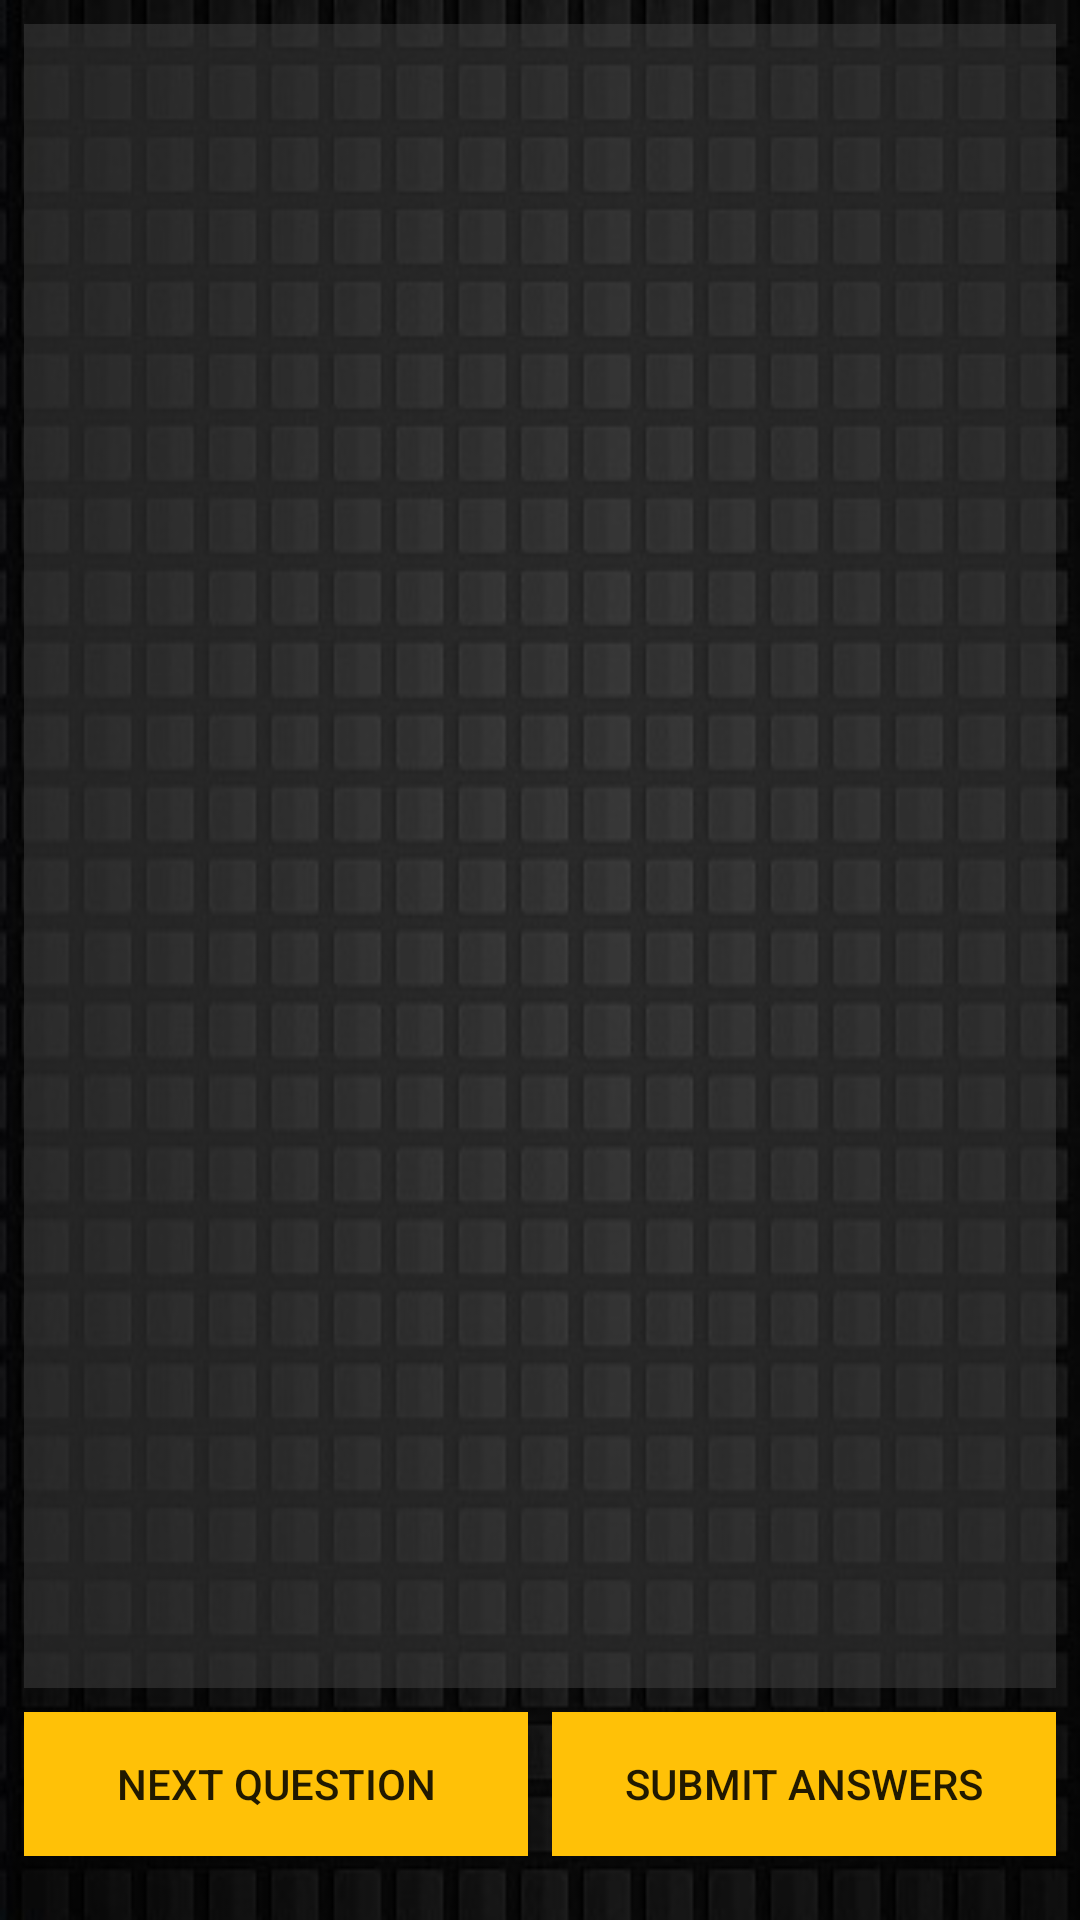

Produce the Android XML layout that renders to this screen, including the resource entries it uses.
<!-- AndroidManifest.xml: application theme AppTheme -->
<!-- res/layout/activity3_questions_fragment.xml -->
<?xml version="1.0" encoding="utf-8"?>
<ScrollView xmlns:android="http://schemas.android.com/apk/res/android"
    android:layout_height="match_parent"
    android:layout_width="match_parent"
    android:fillViewport="true">


    <LinearLayout
        android:orientation="vertical"
        android:layout_width="fill_parent"
        android:layout_height="fill_parent"
        android:background="@drawable/background">

        <android.support.v4.view.ViewPager xmlns:android="http://schemas.android.com/apk/res/android"
            xmlns:tools="http://schemas.android.com/tools"
            android:id="@+id/pager"
            android:layout_width="match_parent"
            android:layout_height="0dp"
            android:layout_weight="8"
            android:layout_margin="8dp"
            android:background="@color/Grey"
            tools:context=".MainActivity" />

        <LinearLayout
            android:layout_width="match_parent"
            android:layout_height="0dp"
            android:layout_weight="1"
            android:orientation="horizontal">

            <Button
                style="@style/Button"
                android:id="@+id/NextQuestion_SwipeButton"
                android:text="@string/Next_Question"
                android:layout_gravity="center_horizontal"
                android:layout_width="0dp"
                android:layout_weight="1"
                android:layout_height="48dp"
                android:onClick="onClickSwipe"/>


            <Button android:text="@string/SubmitAnswers"
                android:id="@+id/NextButton3"
                style="@style/Button"
                android:layout_marginRight="8dp"
                android:layout_gravity="center_horizontal"
                android:layout_width="0dp"
                android:layout_weight="1"
                android:layout_height="48dp"/>

        </LinearLayout>

    </LinearLayout>

</ScrollView>
<!-- resources referenced by this layout -->
<resources>
  <color name="Grey">#80424242</color>
  <!-- drawable background: jpg bitmap (drawable, 66228 bytes) -->
  <string name="Next_Question">Next Question</string>
  <string name="SubmitAnswers">Submit Answers</string>
  <style name="Button">
          <item name="android:layout_marginBottom">16dp</item>
          <item name="android:layout_marginTop">8dp</item>
          <item name="android:layout_marginLeft">8dp</item>
          <item name="android:background">@color/Yellow</item>
          <item name="android:padding">8dp</item>
      </style>
  <style name="AppTheme" parent="Theme.AppCompat.Light.NoActionBar">
          
          <item name="colorPrimary">#9E9E9E</item>
          <item name="colorPrimaryDark">#212121</item>
          <item name="colorAccent">#FFC107</item>
      </style>
  <color name="Yellow">#FFC107</color>
</resources>
